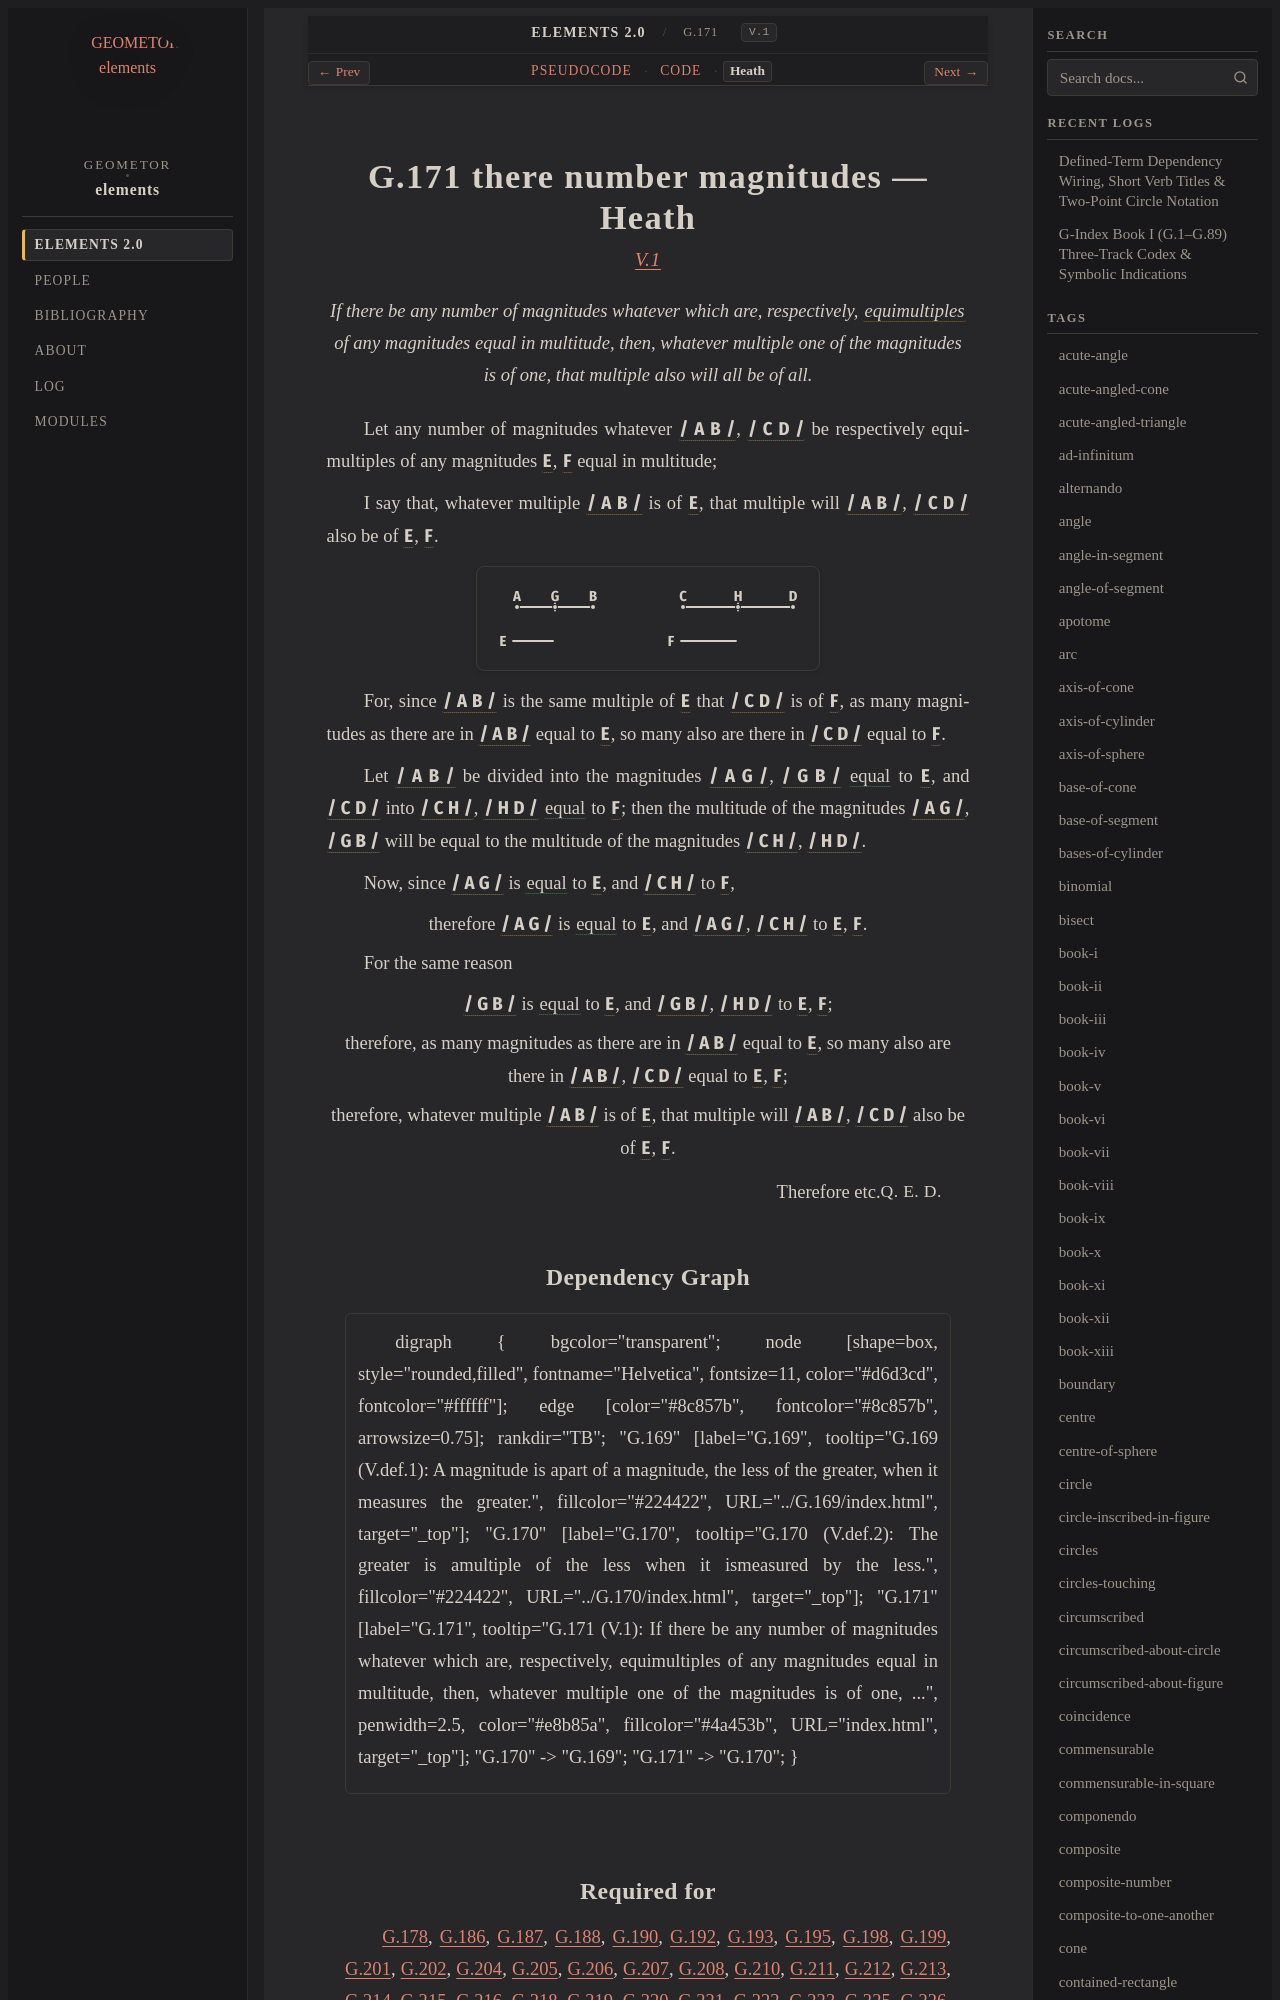

repository: geometor/elements · page: elements2/G.171/heath.html · generator: sphinx

:canonical_id: G.171
:original_id: V.1
:title: G.171 there number magnitudes
:volume: II
:book: V
:type: prop

G.171 there number magnitudes — Heath
=====================================

.. rubric:: `V.1 <https://geometor.github.io/euclid/heath/volume_II/book_v/propositions/01/>`_

.. enunciation::

   If there be any number of magnitudes whatever which are, respectively, :term:`equimultiples <multiple>` of any magnitudes equal in multitude, then, whatever multiple one of the magnitudes is of one, that multiple also will all be of all.

Let any number of magnitudes whatever :g:`/ A B / <g1:/ A B />`, :g:`/ C D / <g1:/ C D />` be respectively equimultiples of any magnitudes :g:`E <g1:E>`, :g:`F <g1:F>` equal in multitude;

I say that, whatever multiple :g:`/ A B / <g1:/ A B />` is of :g:`E <g1:E>`, that multiple will :g:`/ A B / <g1:/ A B />`, :g:`/ C D / <g1:/ C D />` also be of :g:`E <g1:E>`, :g:`F <g1:F>`.

.. picture:: g1.svg
   :alt: Proposition 1 diagram

For, since :g:`/ A B / <g1:/ A B />` is the same multiple of :g:`E <g1:E>` that :g:`/ C D / <g1:/ C D />` is of :g:`F <g1:F>`, as many magnitudes as there are in :g:`/ A B / <g1:/ A B />` equal to :g:`E <g1:E>`, so many also are there in :g:`/ C D / <g1:/ C D />` equal to :g:`F <g1:F>`.

Let :g:`/ A B / <g1:/ A B />` be divided into the magnitudes :g:`/ A G / <g1:/ A G />`, :g:`/ G B / <g1:/ G B />` :eq:`equal <g1:/ A G / = g1:/ G B / = g1:E>` to :g:`E <g1:E>`, and :g:`/ C D / <g1:/ C D />` into :g:`/ C H / <g1:/ C H />`, :g:`/ H D / <g1:/ H D />` :eq:`equal <g1:/ C H / = g1:/ H D / = g1:F>` to :g:`F <g1:F>`; then the multitude of the magnitudes :g:`/ A G / <g1:/ A G />`, :g:`/ G B / <g1:/ G B />` will be equal to the multitude of the magnitudes :g:`/ C H / <g1:/ C H />`, :g:`/ H D / <g1:/ H D />`.

Now, since :g:`/ A G / <g1:/ A G />` is :eq:`equal <g1:/ A G / = g1:E; g1:/ C H / = g1:F>` to :g:`E <g1:E>`, and :g:`/ C H / <g1:/ C H />` to :g:`F <g1:F>`,

.. assertion::

   therefore :g:`/ A G / <g1:/ A G />` is :eq:`equal <g1:/ A G / = g1:E>` to :g:`E <g1:E>`, and :g:`/ A G / <g1:/ A G />`, :g:`/ C H / <g1:/ C H />` to :g:`E <g1:E>`, :g:`F <g1:F>`.

For the same reason

.. assertion::
